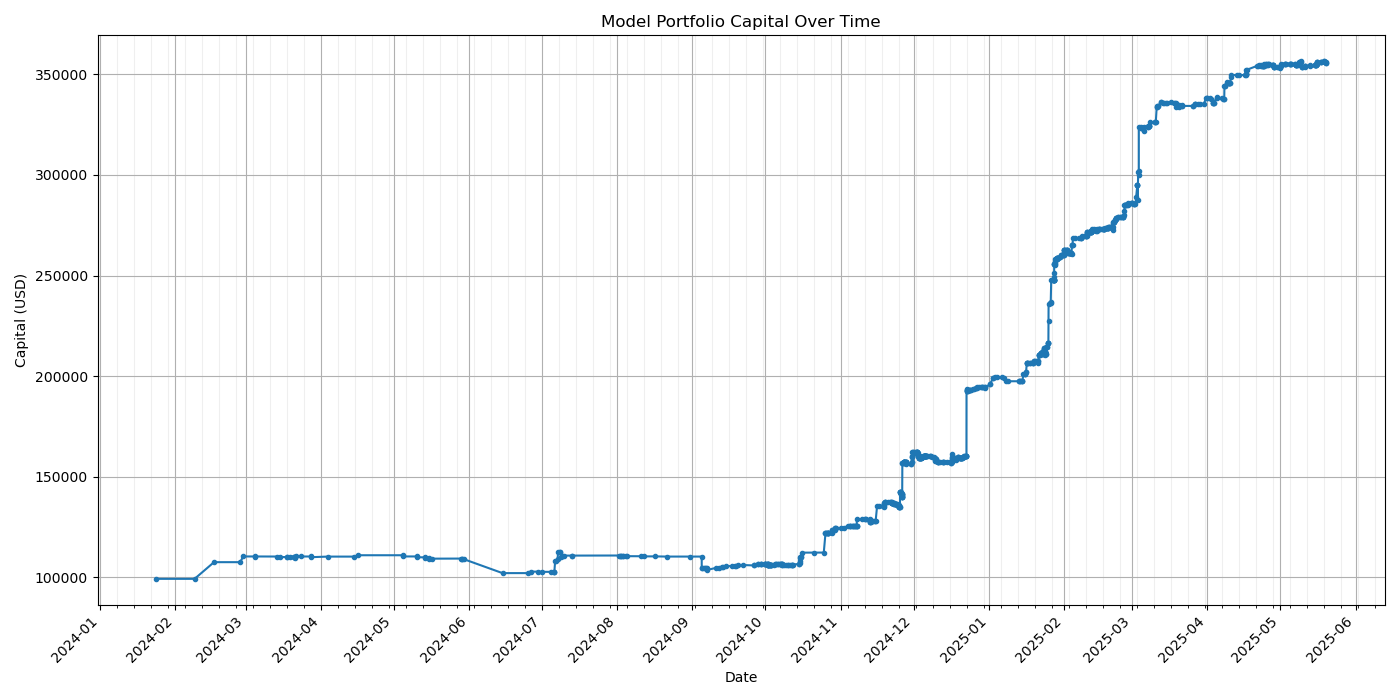

Source data for this figure (header and first rows):
period, time, start_capital, end_capital, change, change_pct, cumulative_max, drawdown, year_month
1, 2024-01-24 04:02:00, 100000, 99143, -856.8, -0.8568, 99143, 0.0, 2024-01
2, 2024-02-09 00:44:00, 99143, 99143, 0.0, 0.0, 99143, 0.0, 2024-02
3, 2024-02-17 00:53:00, 99143, 107436, 8292, 8.364, 107436, 0.0, 2024-02
4, 2024-02-27 18:34:00, 107436, 107436, 0.0, 0.0, 107436, 0.0, 2024-02
5, 2024-02-29 02:32:00, 107436, 110285, 2850, 2.652, 110285, 0.0, 2024-02
6, 2024-03-04 18:04:00, 110285, 110285, 0.0, 0.0, 110285, 0.0, 2024-03
7, 2024-03-04 18:49:00, 110285, 110238, -46.96, -0.04258, 110285, -0.04258, 2024-03
8, 2024-03-14 02:52:00, 110238, 110238, 0.0, 0.0, 110285, -0.04258, 2024-03
9, 2024-03-15 04:56:00, 110238, 109975, -263.1, -0.2386, 110285, -0.2811, 2024-03
10, 2024-03-18 01:37:00, 109975, 109975, 0.0, 0.0, 110285, -0.2811, 2024-03
11, 2024-03-18 02:55:00, 109975, 110177, 201.6, 0.1834, 110285, -0.09826, 2024-03
12, 2024-03-19 04:31:00, 110177, 110177, 0.0, 0.0, 110285, -0.09826, 2024-03
13, 2024-03-21 01:59:00, 110177, 110177, 0.0, 0.0, 110285, -0.09826, 2024-03
14, 2024-03-21 02:59:00, 110177, 109769, -408, -0.3704, 110285, -0.4682, 2024-03
15, 2024-03-21 03:07:00, 109769, 109769, 0.0, 0.0, 110285, -0.4682, 2024-03
16, 2024-03-21 04:40:00, 109769, 109652, -117.1, -0.1067, 110285, -0.5744, 2024-03
17, 2024-03-21 14:53:00, 109652, 110259, 607.3, 0.5538, 110285, -0.02379, 2024-03
18, 2024-03-23 15:36:00, 110259, 110259, 0.0, 0.0, 110285, -0.02379, 2024-03
19, 2024-03-28 00:02:00, 110259, 110259, 0.0, 0.0, 110285, -0.02379, 2024-03
20, 2024-03-28 01:35:00, 110259, 109921, -337.8, -0.3063, 110285, -0.3301, 2024-03
21, 2024-04-03 18:33:00, 109921, 110204, 282.8, 0.2573, 110285, -0.07361, 2024-04
22, 2024-04-14 14:08:00, 110204, 110204, 0.0, 0.0, 110285, -0.07361, 2024-04
23, 2024-04-16 07:05:00, 110204, 110880, 675.9, 0.6133, 110880, 0.0, 2024-04
24, 2024-05-04 22:47:00, 110880, 110880, 0.0, 0.0, 110880, 0.0, 2024-05
25, 2024-05-05 00:05:00, 110880, 110282, -598.2, -0.5395, 110880, -0.5395, 2024-05
26, 2024-05-10 10:00:00, 110282, 110282, 0.0, 0.0, 110880, -0.5395, 2024-05
27, 2024-05-10 10:45:00, 110282, 109856, -425.4, -0.3857, 110880, -0.9231, 2024-05
28, 2024-05-13 21:40:00, 109856, 109856, 0.0, 0.0, 110880, -0.9231, 2024-05
29, 2024-05-13 22:41:00, 109856, 109736, -119.9, -0.1092, 110880, -1.031, 2024-05
30, 2024-05-15 12:11:00, 109736, 109736, 0.0, 0.0, 110880, -1.031, 2024-05
31, 2024-05-15 12:26:00, 109736, 109176, -560.9, -0.5111, 110880, -1.537, 2024-05
32, 2024-05-16 18:00:00, 109176, 109176, 0.0, 0.0, 110880, -1.537, 2024-05
33, 2024-05-28 21:35:00, 109176, 109226, 50.25, 0.04602, 110880, -1.492, 2024-05
34, 2024-05-29 00:53:00, 109226, 109226, 0.0, 0.0, 110880, -1.492, 2024-05
35, 2024-05-29 02:49:00, 109226, 108964, -261.5, -0.2394, 110880, -1.728, 2024-05
36, 2024-05-29 18:32:00, 108964, 108964, 0.0, 0.0, 110880, -1.728, 2024-05
37, 2024-06-14 19:07:00, 108964, 101992, -6972, -6.398, 110880, -8.015, 2024-06
38, 2024-06-25 04:01:00, 101992, 101992, 0.0, 0.0, 110880, -8.015, 2024-06
39, 2024-06-26 08:34:00, 101992, 102728, 735.3, 0.7209, 110880, -7.352, 2024-06
40, 2024-06-29 13:18:00, 102728, 102728, 0.0, 0.0, 110880, -7.352, 2024-06
41, 2024-06-30 20:50:00, 102728, 102625, -102.5, -0.09973, 110880, -7.445, 2024-06
42, 2024-07-04 19:54:00, 102625, 102625, 0.0, 0.0, 110880, -7.445, 2024-07
43, 2024-07-06 01:42:00, 102625, 102625, 0.0, 0.0, 110880, -7.445, 2024-07
44, 2024-07-06 02:37:00, 102625, 102305, -320.3, -0.3121, 110880, -7.734, 2024-07
45, 2024-07-06 03:05:00, 102305, 102305, 0.0, 0.0, 110880, -7.734, 2024-07
46, 2024-07-06 10:48:00, 102305, 107868, 5563, 5.438, 110880, -2.716, 2024-07
47, 2024-07-07 00:01:00, 107868, 107868, 0.0, 0.0, 110880, -2.716, 2024-07
48, 2024-07-07 11:01:00, 107868, 109076, 1208, 1.12, 110880, -1.627, 2024-07
49, 2024-07-07 16:27:00, 109076, 112316, 3240, 2.971, 112316, 0.0, 2024-07
50, 2024-07-08 09:30:00, 112316, 112316, 0.0, 0.0, 112316, 0.0, 2024-07
51, 2024-07-08 14:09:00, 112316, 112316, 0.0, 0.0, 112316, 0.0, 2024-07
52, 2024-07-09 00:55:00, 112316, 110053, -2263, -2.015, 112316, -2.015, 2024-07
53, 2024-07-09 02:48:00, 110053, 110553, 499.8, 0.4541, 112316, -1.57, 2024-07
54, 2024-07-09 10:02:00, 110553, 110553, 0.0, 0.0, 112316, -1.57, 2024-07
55, 2024-07-10 01:11:00, 110553, 110698, 144.7, 0.1309, 112316, -1.441, 2024-07
56, 2024-07-13 06:41:00, 110698, 110698, 0.0, 0.0, 112316, -1.441, 2024-07
57, 2024-07-13 08:05:00, 110698, 110750, 52.47, 0.0474, 112316, -1.394, 2024-07
58, 2024-08-01 22:35:00, 110750, 110750, 0.0, 0.0, 112316, -1.394, 2024-08
59, 2024-08-02 08:32:00, 110750, 110324, -426, -0.3847, 112316, -1.774, 2024-08
60, 2024-08-02 11:08:00, 110324, 110324, 0.0, 0.0, 112316, -1.774, 2024-08
... 882 more rows
